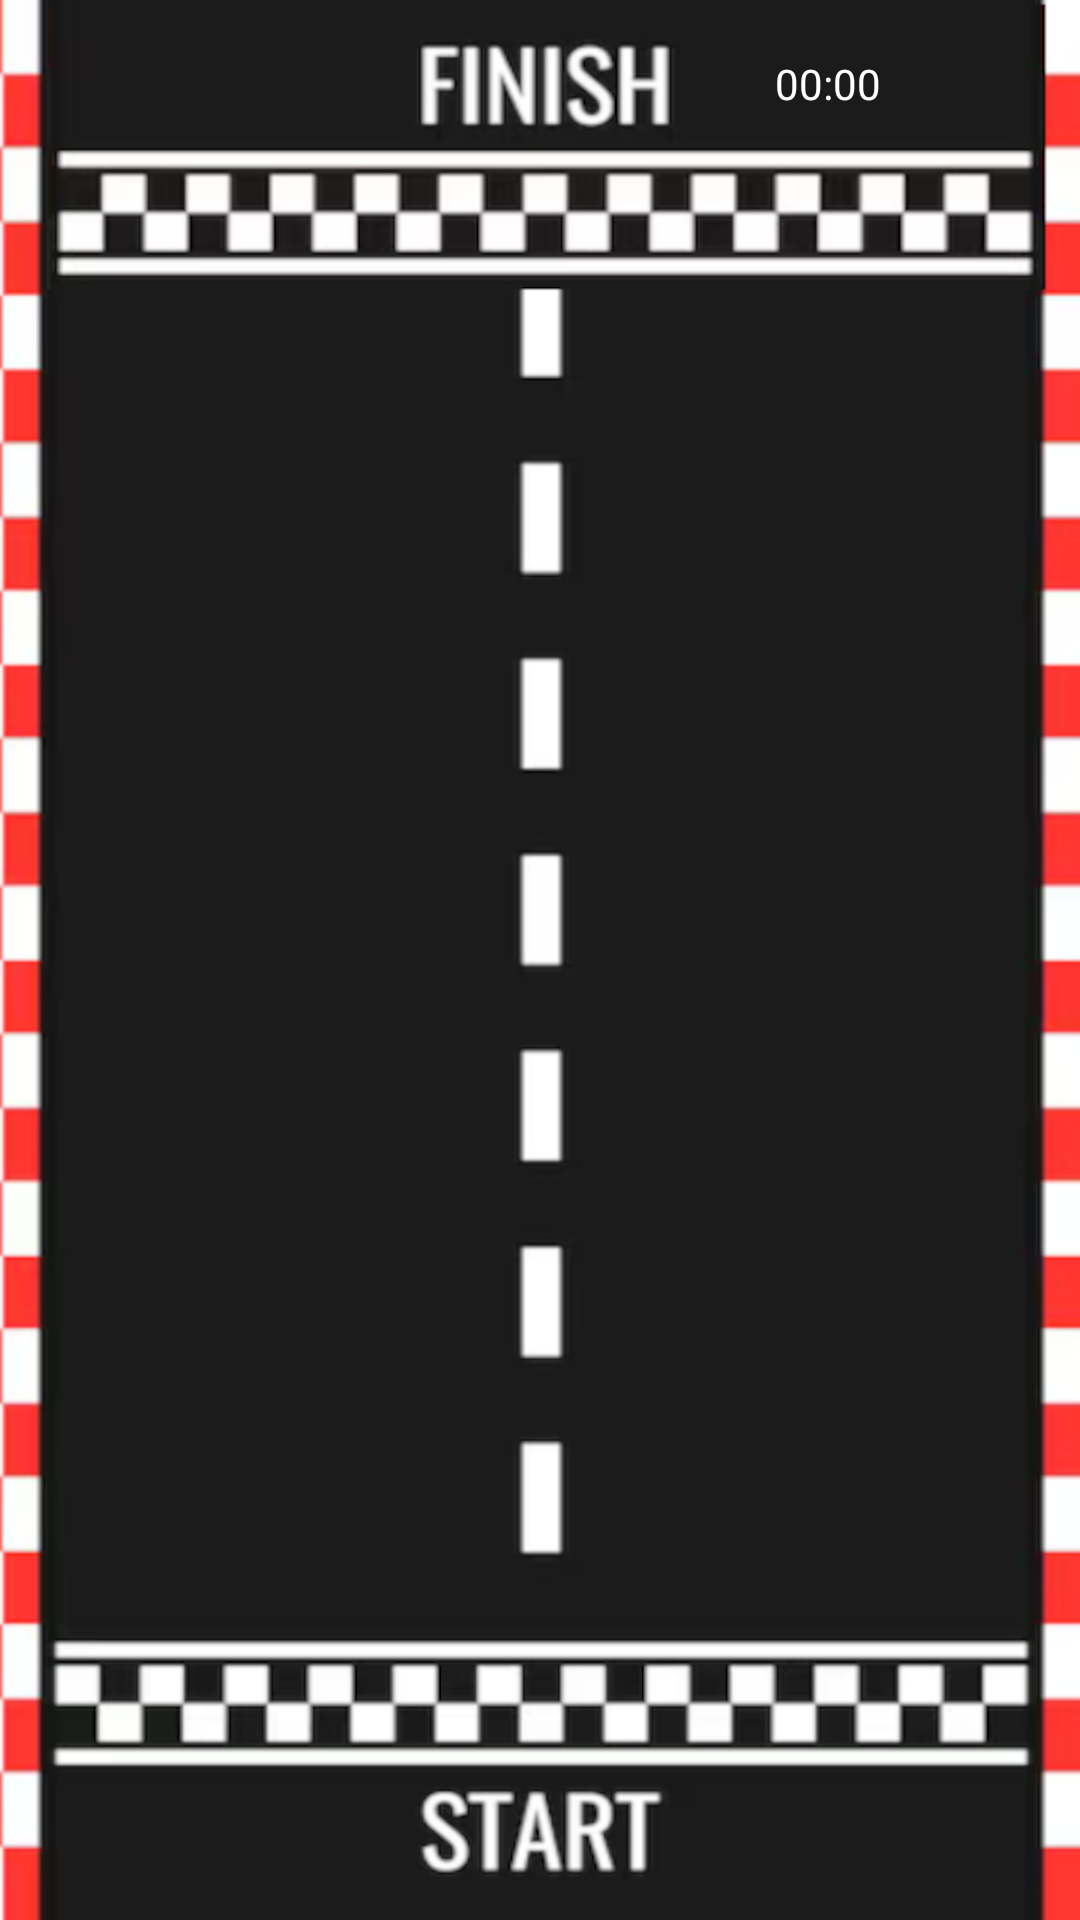

The Android layout XML behind this screen, and the referenced resources:
<!-- AndroidManifest.xml: application theme Theme.JogoMobileComSensores -->
<!-- res/layout/activity_tela_de_jogo.xml -->
<?xml version="1.0" encoding="utf-8"?>
<androidx.constraintlayout.widget.ConstraintLayout xmlns:android="http://schemas.android.com/apk/res/android"
    xmlns:app="http://schemas.android.com/apk/res-auto"
    xmlns:tools="http://schemas.android.com/tools"
    android:id="@+id/main"
    android:layout_width="match_parent"
    android:layout_height="match_parent"
    android:background="@drawable/pista_finalizada"
    tools:context=".tela_de_jogo">

    <TextView
        android:id="@+id/cronometro"
        android:layout_width="88dp"
        android:layout_height="29dp"
        android:gravity="center"
        android:text="00:00"
        android:textColor="#FFFFFF"
        app:layout_constraintBottom_toBottomOf="parent"
        app:layout_constraintEnd_toEndOf="parent"
        app:layout_constraintHorizontal_bias="0.853"
        app:layout_constraintStart_toStartOf="parent"
        app:layout_constraintTop_toTopOf="parent"
        app:layout_constraintVertical_bias="0.022" />

</androidx.constraintlayout.widget.ConstraintLayout>
<!-- resources referenced by this layout -->
<resources>
  <!-- drawable pista_finalizada: png bitmap (drawable, 247258 bytes) -->
  <style name="Theme.JogoMobileComSensores" parent="Base.Theme.JogoMobileComSensores" />
  <style name="Base.Theme.JogoMobileComSensores" parent="Theme.Material3.DayNight.NoActionBar">
          
          
      </style>
</resources>
